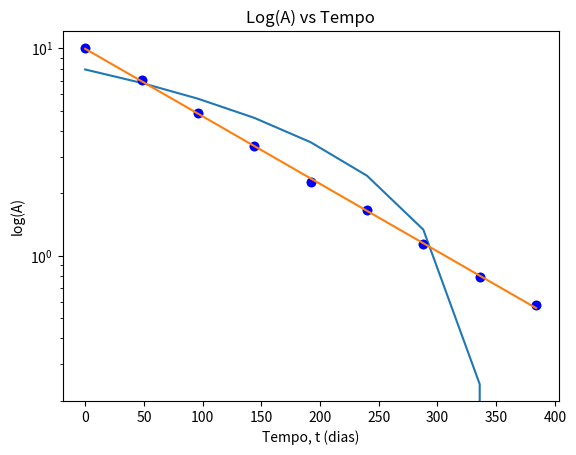

Python code for this plot:
import matplotlib.pyplot as plt
import numpy as np

#LEI EXPONENCIAL
def minimos_quadrados(x, y):
    # Número de pontos
    N = x.size
    
    sum_x = np.sum(x)
    sum_y = np.sum(y)
    sum_x2 = np.sum(x ** 2)
    sum_y2 = np.sum(y ** 2)
    sum_xy = np.sum(x * y)

    # Coeficientes da reta
    m = (N * sum_xy - sum_x * sum_y) / (N * sum_x2 - sum_x ** 2)
    b = (sum_x2 * sum_y - sum_x * sum_xy) / (N * sum_x2 - sum_x ** 2)

    # Coeficiente de determinação
    r2 = ((N * sum_xy - sum_x * sum_y) ** 2) / ((N * sum_x2 - sum_x ** 2) * (N * sum_y2 - sum_y ** 2))

    # Incertezas
    dm = np.abs(m) * np.sqrt((1 / r2 - 1) / (N - 2))
    db = dm * np.sqrt(sum_x2 / N)

    return m, b, r2, dm, db
 
t = np.array([0, 48, 96, 144, 192, 240, 288, 336, 384])
a = np.array([10.03, 7.06,4.88, 3.38, 2.26, 1.66, 1.14, 0.79, 0.58])


m, b, r2, dm, db = minimos_quadrados(t, a)

print("m = {0:.4f}".format(m))
print("b = {0:.2f} cm".format(b))
print("r² = {0:.4f}...".format(r2))
print("dm = {0:.4f}".format(dm))
print("db = {0:.2f} cm".format(db))



plt.scatter(t,a)
plt.plot(t, m*t+b)
plt.xlabel("tempo, (dias)")
plt.ylabel("Atividade radioativa")
plt.show()

#b) 

x = t
y = np.log(a)

m,b,r2,dm,db = minimos_quadrados(x,y)

print("m = {0:.4f}".format(m))
print("b = {0:.2f} cm".format(b))
print("r² = {0:.4f}...".format(r2))
print("dm = {0:.4f}".format(dm))
print("db = {0:.2f} cm".format(db))


plt.semilogy(t,a, 'bo')
plt.plot(t, np.exp(m*t+b))
plt.title('Atividade radioativa vs Tempo')
plt.title('Log(A) vs Tempo')
plt.xlabel("Tempo, t (dias)")
plt.ylabel("log(A)")
plt.show()


#c)
t3 = -np.log(2)/m
print("t 1/2 =", t3)
print("dt 1/2 =", dm/m*t3)
